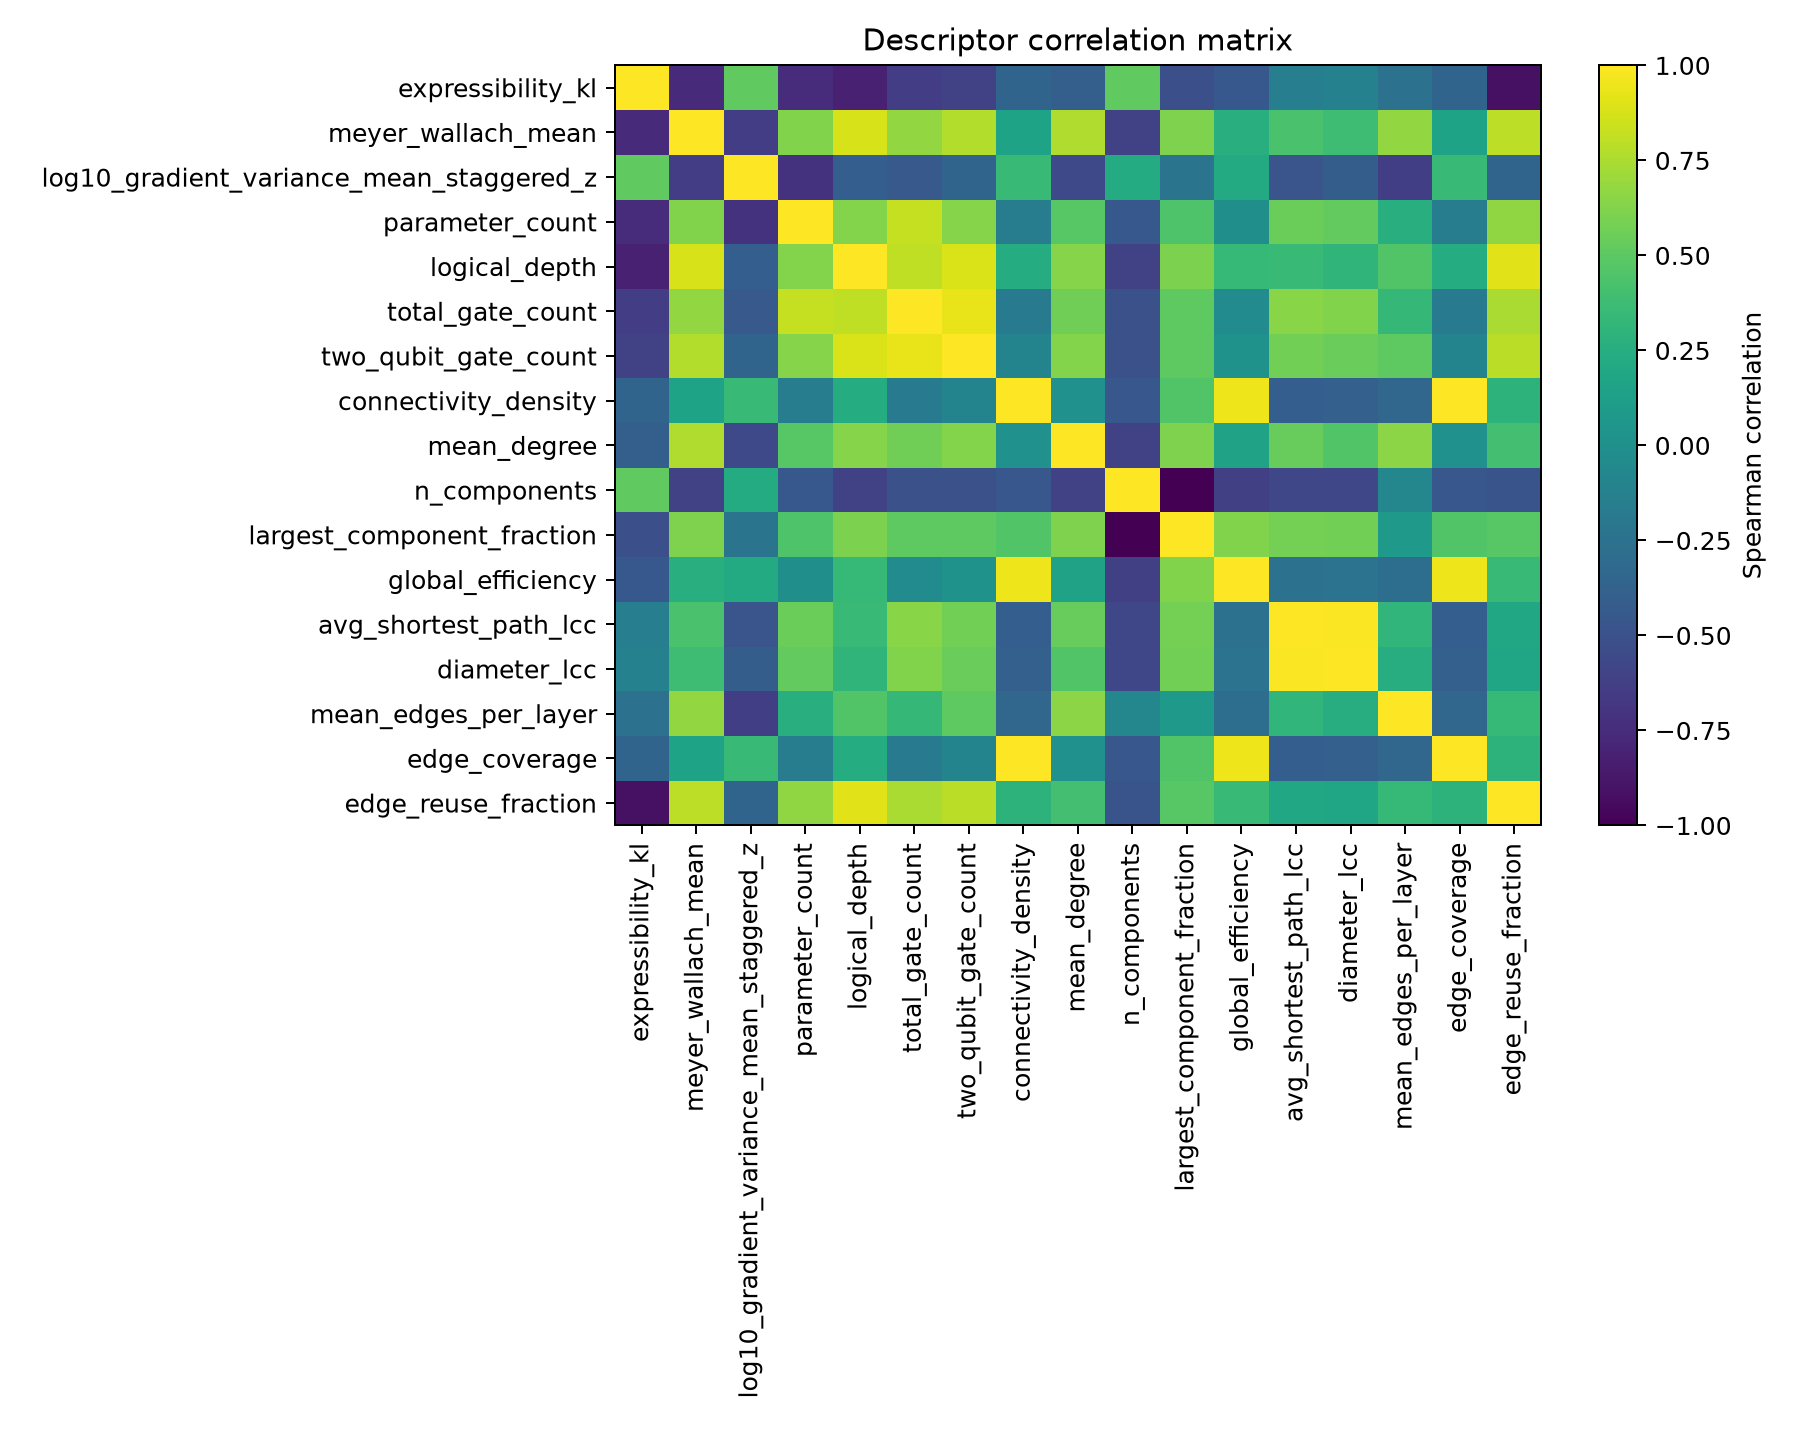

Data behind this chart, as committed beside it:
, expressibility_kl, meyer_wallach_mean, log10_gradient_variance_mean_staggered_z, parameter_count, logical_depth, total_gate_count, two_qubit_gate_count, connectivity_density, mean_degree, n_components, largest_component_fraction, global_efficiency, avg_shortest_path_lcc, diameter_lcc, mean_edges_per_layer, edge_coverage, edge_reuse_fraction
expressibility_kl, 1.0, -0.7527, 0.5125, -0.7452, -0.815, -0.6385, -0.6095, -0.358, -0.3979, 0.5113, -0.5125, -0.4459, -0.1416, -0.1245, -0.2426, -0.358, -0.9113
meyer_wallach_mean, -0.7527, 1.0, -0.6377, 0.6229, 0.8796, 0.6764, 0.7708, 0.1563, 0.7653, -0.6095, 0.6096, 0.2593, 0.4278, 0.376, 0.6767, 0.1563, 0.7983
log10_gradient_variance_mean_staggered_z, 0.5125, -0.6377, 1.0, -0.7081, -0.3999, -0.4402, -0.3538, 0.3441, -0.5617, 0.2324, -0.234, 0.2214, -0.4712, -0.4082, -0.6318, 0.3441, -0.3533
parameter_count, -0.7452, 0.6229, -0.7081, 1.0, 0.6255, 0.8258, 0.6345, -0.1507, 0.4799, -0.4477, 0.4493, -0.002107, 0.5477, 0.5211, 0.2533, -0.1507, 0.6694
logical_depth, -0.815, 0.8796, -0.3999, 0.6255, 1.0, 0.8056, 0.8897, 0.2375, 0.6364, -0.6061, 0.6065, 0.3402, 0.3479, 0.312, 0.4571, 0.2375, 0.9092
total_gate_count, -0.6385, 0.6764, -0.4402, 0.8258, 0.8056, 1.0, 0.9307, -0.1767, 0.5683, -0.506, 0.5069, -0.03334, 0.6457, 0.6173, 0.329, -0.1767, 0.7438
two_qubit_gate_count, -0.6095, 0.7708, -0.3538, 0.6345, 0.8897, 0.9307, 1.0, -0.09839, 0.6269, -0.5025, 0.5026, 0.01839, 0.5724, 0.5393, 0.5029, -0.09839, 0.7909
connectivity_density, -0.358, 0.1563, 0.3441, -0.1507, 0.2375, -0.1767, -0.09839, 1.0, 0.01351, -0.4596, 0.4588, 0.9484, -0.4057, -0.3854, -0.342, 1.0, 0.2928
mean_degree, -0.3979, 0.7653, -0.5617, 0.4799, 0.6364, 0.5683, 0.6269, 0.01351, 1.0, -0.6118, 0.6118, 0.151, 0.5341, 0.4543, 0.651, 0.01351, 0.4012
n_components, 0.5113, -0.6095, 0.2324, -0.4477, -0.6061, -0.506, -0.5025, -0.4596, -0.6118, 1.0, -0.9998, -0.6223, -0.5775, -0.5759, -0.07733, -0.4596, -0.4793
largest_component_fraction, -0.5125, 0.6096, -0.234, 0.4493, 0.6065, 0.5069, 0.5026, 0.4588, 0.6118, -0.9998, 1.0, 0.6224, 0.5788, 0.5773, 0.0769, 0.4588, 0.4792
global_efficiency, -0.4459, 0.2593, 0.2214, -0.002107, 0.3402, -0.03334, 0.01839, 0.9484, 0.151, -0.6223, 0.6224, 1.0, -0.2558, -0.2398, -0.2758, 0.9484, 0.3547
avg_shortest_path_lcc, -0.1416, 0.4278, -0.4712, 0.5477, 0.3479, 0.6457, 0.5724, -0.4057, 0.5341, -0.5775, 0.5788, -0.2558, 1.0, 0.9889, 0.3134, -0.4057, 0.1986
diameter_lcc, -0.1245, 0.376, -0.4082, 0.5211, 0.312, 0.6173, 0.5393, -0.3854, 0.4543, -0.5759, 0.5773, -0.2398, 0.9889, 1.0, 0.2458, -0.3854, 0.1856
mean_edges_per_layer, -0.2426, 0.6767, -0.6318, 0.2533, 0.4571, 0.329, 0.5029, -0.342, 0.651, -0.07733, 0.0769, -0.2758, 0.3134, 0.2458, 1.0, -0.342, 0.3402
edge_coverage, -0.358, 0.1563, 0.3441, -0.1507, 0.2375, -0.1767, -0.09839, 1.0, 0.01351, -0.4596, 0.4588, 0.9484, -0.4057, -0.3854, -0.342, 1.0, 0.2928
edge_reuse_fraction, -0.9113, 0.7983, -0.3533, 0.6694, 0.9092, 0.7438, 0.7909, 0.2928, 0.4012, -0.4793, 0.4792, 0.3547, 0.1986, 0.1856, 0.3402, 0.2928, 1.0
